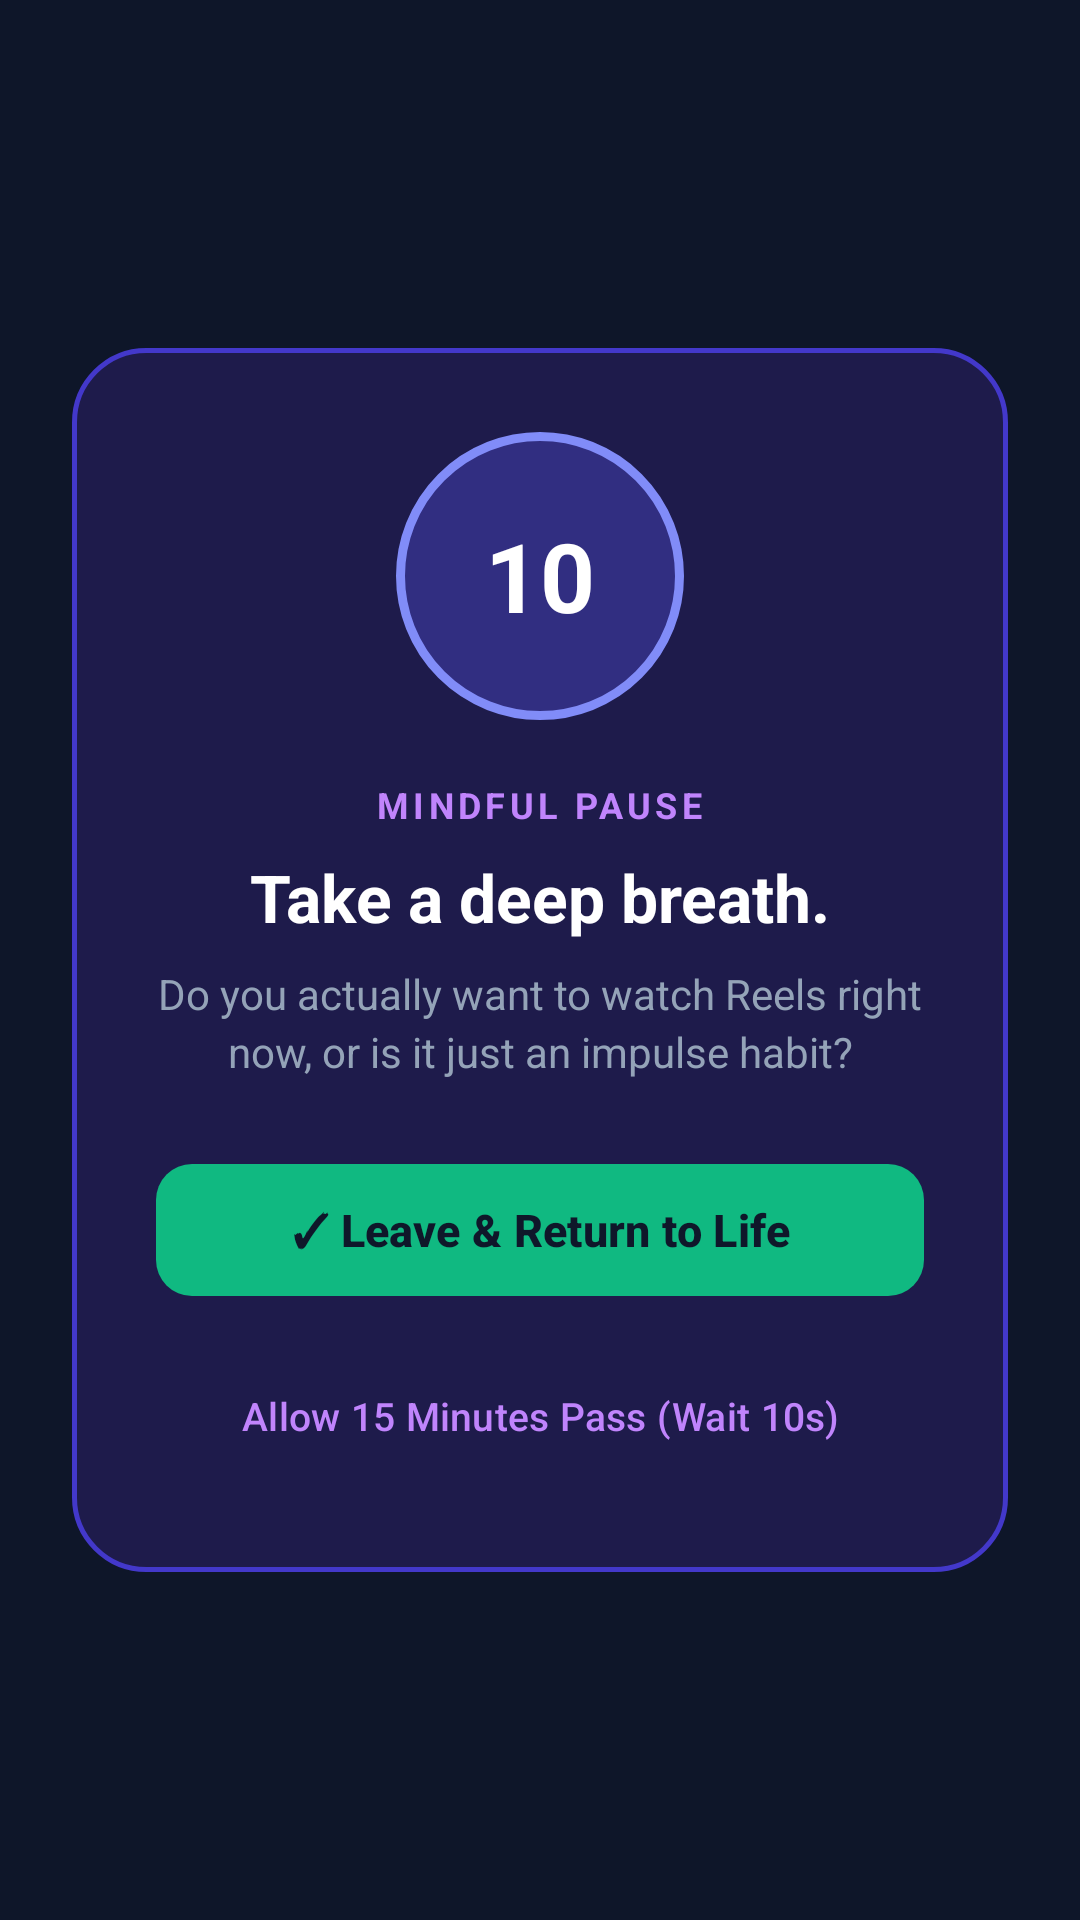

Here is an Android app screen rendered from its layout file. Give the layout XML and the strings, colors and styles it references.
<!-- AndroidManifest.xml: application theme Theme.SmartFocusGuard -->
<!-- res/layout/overlay_friction_dialog.xml -->
<?xml version="1.0" encoding="utf-8"?>
<FrameLayout
    xmlns:android="http://schemas.android.com/apk/res/android"
    xmlns:app="http://schemas.android.com/apk/res-auto"
    android:layout_width="match_parent"
    android:layout_height="match_parent"
    android:background="#E60F172A">

    <LinearLayout
        android:layout_width="match_parent"
        android:layout_height="wrap_content"
        android:layout_gravity="center"
        android:layout_marginHorizontal="24dp"
        android:orientation="vertical"
        android:gravity="center_horizontal"
        android:padding="28dp"
        android:background="@drawable/dialog_background">

        
        <FrameLayout
            android:layout_width="96dp"
            android:layout_height="96dp"
            android:layout_marginBottom="20dp">

            <View
                android:layout_width="match_parent"
                android:layout_height="match_parent"
                android:background="@drawable/zen_circle_glow" />

            <TextView
                android:id="@+id/tv_countdown_seconds"
                android:layout_width="wrap_content"
                android:layout_height="wrap_content"
                android:layout_gravity="center"
                android:text="10"
                android:textColor="@color/white"
                android:textSize="32sp"
                android:textStyle="bold" />

        </FrameLayout>

        <TextView
            android:layout_width="wrap_content"
            android:layout_height="wrap_content"
            android:text="MINDFUL PAUSE"
            android:textColor="@color/zen_light_purple"
            android:textSize="12sp"
            android:textStyle="bold"
            android:letterSpacing="0.12"
            android:layout_marginBottom="8dp" />

        <TextView
            android:layout_width="wrap_content"
            android:layout_height="wrap_content"
            android:text="Take a deep breath."
            android:textColor="@color/white"
            android:textSize="22sp"
            android:textStyle="bold"
            android:layout_marginBottom="8dp" />

        <TextView
            android:layout_width="wrap_content"
            android:layout_height="wrap_content"
            android:text="Do you actually want to watch Reels right now, or is it just an impulse habit?"
            android:textColor="@color/text_secondary"
            android:textSize="14sp"
            android:gravity="center"
            android:lineSpacingExtra="3dp"
            android:layout_marginBottom="24dp" />

        
        <com.google.android.material.button.MaterialButton
            android:id="@+id/btn_leave_reels"
            android:layout_width="match_parent"
            android:layout_height="52dp"
            android:text="✓ Leave &amp; Return to Life"
            android:textColor="@color/bg_dark"
            android:textStyle="bold"
            android:textSize="15sp"
            app:cornerRadius="12dp"
            app:backgroundTint="@color/status_green"
            android:layout_marginBottom="12dp" />

        <com.google.android.material.button.MaterialButton
            android:id="@+id/btn_grant_pass"
            style="@style/Widget.Material3.Button.TextButton"
            android:layout_width="match_parent"
            android:layout_height="48dp"
            android:text="Allow 15 Minutes Pass (Wait 10s)"
            android:textColor="@color/zen_light_purple"
            android:textSize="13sp"
            android:enabled="false" />

    </LinearLayout>

</FrameLayout>
<!-- resources referenced by this layout -->
<resources>
  <color name="bg_dark">#0F172A</color>
  <color name="status_green">#10B981</color>
  <color name="text_secondary">#94A3B8</color>
  <color name="white">#FFFFFF</color>
  <color name="zen_light_purple">#C084FC</color>
  <!-- drawable dialog_background (drawable) -->
  <?xml version="1.0" encoding="utf-8"?>
  <shape xmlns:android="http://schemas.android.com/apk/res/android"
      android:shape="rectangle">
      <corners android:radius="24dp" />
      <solid android:color="#1E1B4B" />
      <stroke android:width="1.5dp" android:color="#4338CA" />
  </shape>
  <!-- drawable zen_circle_glow (drawable) -->
  <?xml version="1.0" encoding="utf-8"?>
  <shape xmlns:android="http://schemas.android.com/apk/res/android"
      android:shape="oval">
      <solid android:color="#312E81" />
      <stroke android:width="3dp" android:color="#818CF8" />
  </shape>
  <style name="Theme.SmartFocusGuard" parent="Theme.Material3.Dark.NoActionBar">
          <item name="colorPrimary">@color/zen_purple</item>
          <item name="colorPrimaryVariant">@color/zen_dark_purple</item>
          <item name="colorOnPrimary">@color/white</item>
          <item name="android:statusBarColor">@color/bg_dark</item>
          <item name="android:navigationBarColor">@color/bg_dark</item>
          <item name="android:windowBackground">@color/bg_dark</item>
      </style>
  <color name="zen_purple">#A855F7</color>
  <color name="zen_dark_purple">#581C87</color>
</resources>
